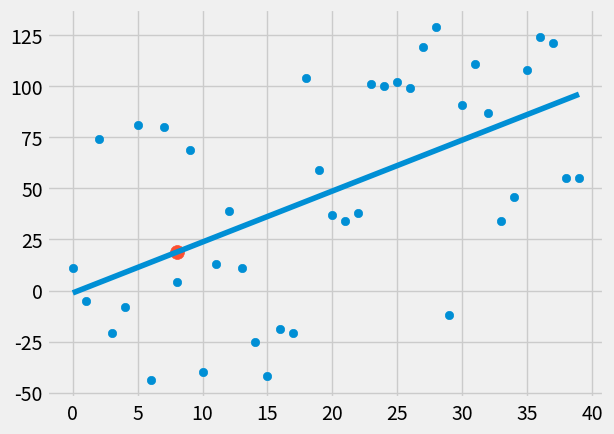

Generate this figure with matplotlib:
from statistics import mean
import numpy as np
import matplotlib.pyplot as plt
from matplotlib import style
import random

style.use('fivethirtyeight')


# xs = np.array([1,2,3,4,5,6], dtype = np.float64)
# ys = np.array([5,4,6,5,6,7], dtype= np.float64)


def create_dataset(how_many, variance, step=2, correlation=False):
    val = 1
    ys=[]
    for i in range(how_many):
        y = val + random.randrange(-variance, variance)
        ys.append(y)
        if correlation and correlation == 'pos':
            val += step
        elif correlation and correlation == 'neg':
            val -=step
    xs = [i for i in range(len(ys))]
    return np.array(xs, dtype=np.float64), np.array(ys, dtype=np.float64)

#calc m and b for the equation y = mx + b, this is the actual Regression!
#Standard approximation of a function that describes the dataset
def best_fit_slope_and_intercept(xs, sys):
    m = ((mean(xs)*mean(ys)) - mean(xs*ys)) / ((mean(xs)*mean(xs))- (mean(xs*xs)))
    b = mean(ys) - m*mean(xs)

    return m, b


def squared_error(ys_orig, ys_line):
    #WTF Python this actually calcs the distance from all points to the line in one line
    return sum((ys_line-ys_orig)**2)

#1 minus squared_error of our calced line / squared_error of line calced with average
def coefficient_of_determination(ys_orig, ys_line):
    ys_mean_line = [mean(ys_orig) for y in ys_orig]
    squared_error_regr = squared_error(ys_orig, ys_line)
    squared_error_y_mean = squared_error(ys_orig, ys_mean_line)
    return 1- (squared_error_regr/squared_error_y_mean)



xs, ys = create_dataset(40, 80, 2, correlation='pos')
m, b = best_fit_slope_and_intercept(xs,ys)



print(m, b)
#One line for loop that populates an array, holy moly python is pretty cool
regression_line = [(m*x)+b for x in xs]

predict_x = 8
predict_y = m*predict_x + b

#Everythin above 0 is better than just the line calced from the average
r_squared = coefficient_of_determination(ys, regression_line)
print(r_squared)
plt.scatter(xs,ys)
plt.scatter(predict_x,predict_y, s=100)
plt.plot(xs, regression_line)
plt.show()
